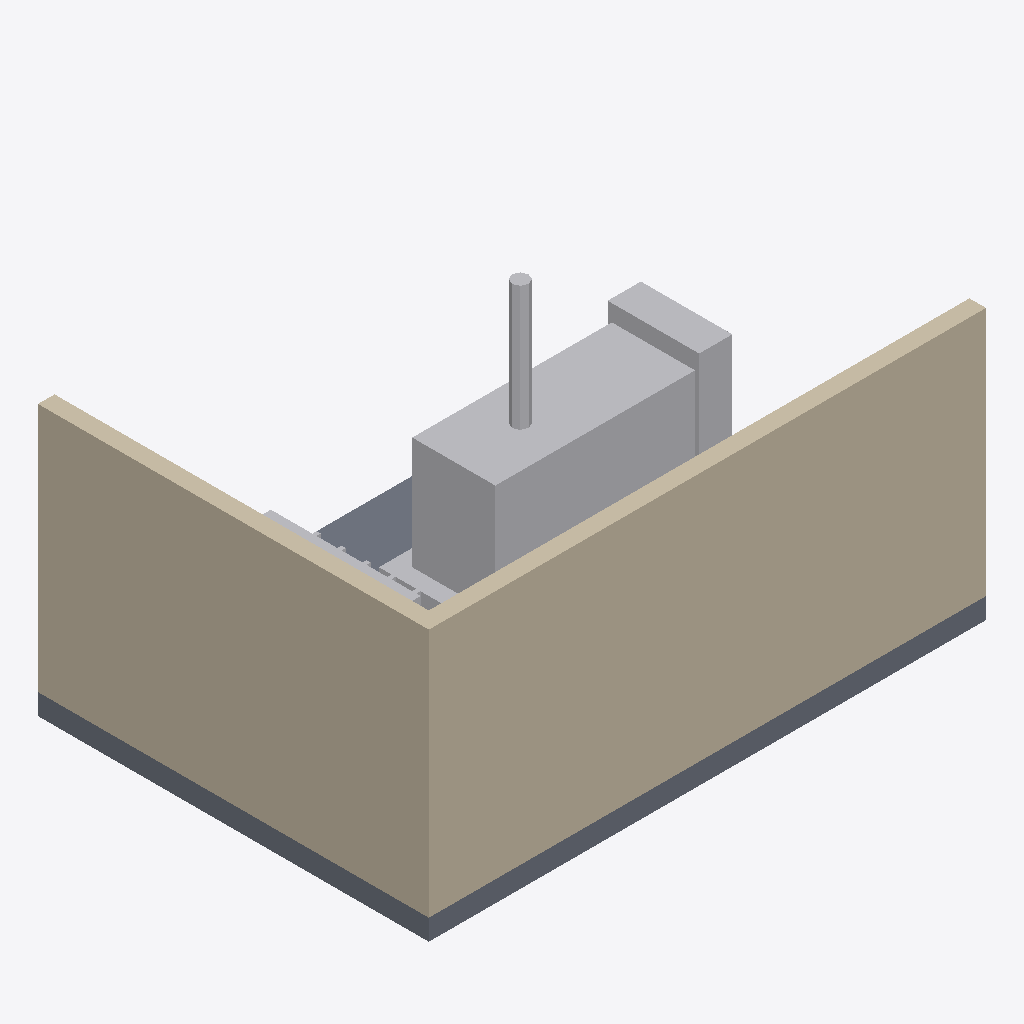
Isometric view of an IFC building model (IFC-SPF (STEP), schema IFC4, length unit metre), seen from the south-west, elements coloured by IFC class: 3 other elements (light grey), 2 walls (beige), 1 slab (grey).
Extent 6.7 m × 4.7 m × 3.2 m (x, y, z). Storeys (1): UG at 0.00 m. Elements (11): 3 IfcCableCarrierSegment, 2 IfcWall, 1 IfcBuildingElementProxy, 1 IfcElectricDistributionBoard, 1 IfcElectricFlowStorageDevice, 1 IfcElectricGenerator, 1 IfcSlab, 1 IfcTransformer.

HEADER;
FILE_DESCRIPTION(('ViewDefinition[DesignTransferView]'),'2;1');
FILE_NAME('/dev/null','2026-10-19T13:21:00+02:00',(''),(''),'IfcOpenShell 0.8.5','IfcOpenShell 0.8.5','Nobody');
FILE_SCHEMA(('IFC4'));
ENDSEC;
DATA;
#6=IFCPROJECT('1a0TZqEJ9F3uSUXK5nvSBS',#5,'mep-electric-generator-01',$,$,$,$,(#15),#10);
#18=IFCSITE('0KA6tJ3MP0yxz$HFFJYMX8',#17,'Site',$,$,#29,$,$,$,$,$,$,$,$);
#20=IFCBUILDING('2LK9qtQjz6du4C1U91JOnB',#19,'Building',$,$,#34,$,$,$,$,$,$);
#36=IFCBUILDINGSTOREY('1VJVIlGE58FwNdY1$aNETB',#35,'UG',$,$,#43,$,$,$,0.0);
#69=IFCWALL('3K$rOOyz1Dbf45NCTWlcLS',#68,'Rueckwand',$,$,#74,#89,$,.SOLIDWALL.);
#91=IFCWALL('2cGdWVsMf3wf$Fhy3bv097',#90,'Seitenwand',$,$,#96,#111,$,.SOLIDWALL.);
#478=IFCELECTRICGENERATOR('2gUhQEvM57y8aKrTnezSWq',#477,'NSA-01',$,$,#483,#485,'NSA-01',.ENGINEGENERATOR.);
#45=IFCSLAB('1QrziOZTb2sOtb2BjtUYEK',#44,'Bodenplatte',$,$,#52,#67,$,.FLOOR.);
#426=IFCBUILDINGELEMENTPROXY('2N4md21qr86vjHXjDemjRQ',#425,'Fundamentsockel',$,'Sockel',#431,#433,$,.USERDEFINED.);
#404=IFCTRANSFORMER('2nQc5asyTDVhviSc_QsMlX',#403,'TR-01',$,$,#409,#411,$,.VOLTAGE.);
ENDSEC;
